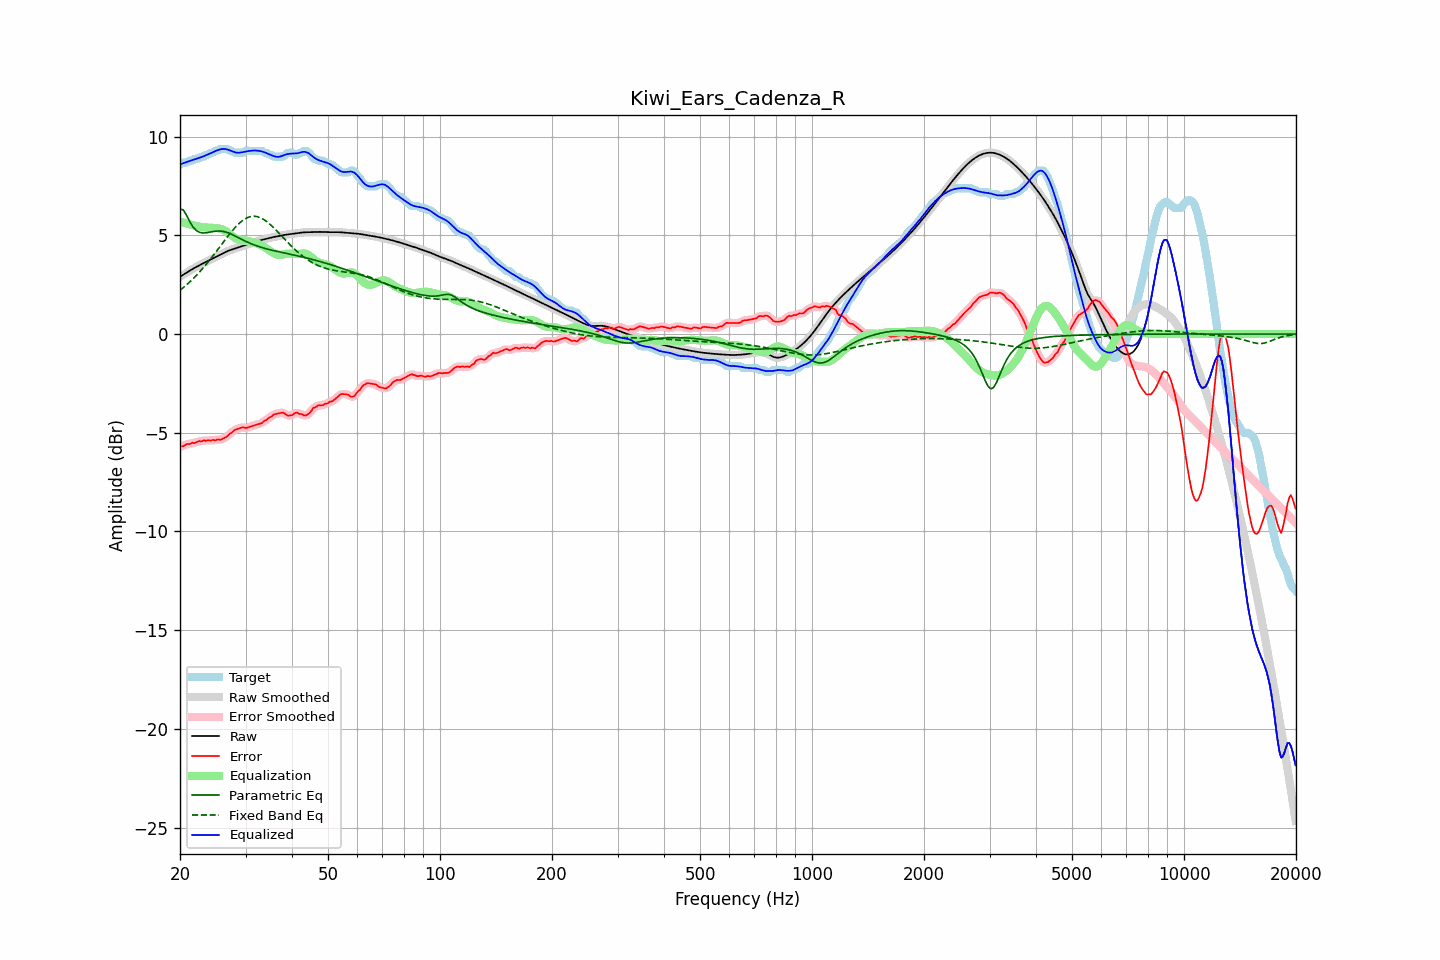

Values plotted in this chart, from the file beside it:
frequency, raw, error, smoothed, error_smoothed, equalization, parametric_eq, fixed_band_eq, equalized_raw, equalized_smoothed, target
20.00, 2.89, -5.69, 2.89, -5.71, 5.70, 6.33, 2.22, 8.60, 8.60, 8.58
20.20, 2.95, -5.69, 2.95, -5.68, 5.68, 6.31, 2.28, 8.63, 8.63, 8.63
20.40, 3.00, -5.68, 3.00, -5.65, 5.65, 6.29, 2.35, 8.65, 8.65, 8.68
20.61, 3.05, -5.63, 3.05, -5.63, 5.63, 6.16, 2.42, 8.68, 8.68, 8.68
20.81, 3.11, -5.58, 3.11, -5.60, 5.60, 6.02, 2.49, 8.71, 8.71, 8.68
21.02, 3.16, -5.57, 3.16, -5.57, 5.58, 5.86, 2.56, 8.74, 8.74, 8.72
21.23, 3.21, -5.58, 3.21, -5.55, 5.56, 5.70, 2.63, 8.76, 8.76, 8.78
21.44, 3.25, -5.53, 3.25, -5.54, 5.54, 5.57, 2.71, 8.79, 8.79, 8.78
21.66, 3.30, -5.50, 3.30, -5.52, 5.51, 5.43, 2.79, 8.82, 8.82, 8.80
21.87, 3.35, -5.53, 3.35, -5.50, 5.50, 5.34, 2.87, 8.84, 8.84, 8.88
22.09, 3.39, -5.49, 3.39, -5.48, 5.48, 5.26, 2.95, 8.87, 8.87, 8.88
22.31, 3.44, -5.45, 3.44, -5.46, 5.46, 5.21, 3.04, 8.90, 8.90, 8.88
22.54, 3.48, -5.42, 3.48, -5.44, 5.44, 5.16, 3.13, 8.92, 8.92, 8.90
22.76, 3.52, -5.45, 3.52, -5.42, 5.43, 5.14, 3.22, 8.95, 8.95, 8.97
22.99, 3.57, -5.42, 3.57, -5.41, 5.42, 5.12, 3.31, 8.98, 8.98, 8.98
23.22, 3.61, -5.38, 3.61, -5.41, 5.41, 5.12, 3.40, 9.02, 9.02, 8.99
23.45, 3.65, -5.42, 3.65, -5.39, 5.40, 5.12, 3.50, 9.05, 9.05, 9.07
23.69, 3.69, -5.39, 3.69, -5.39, 5.39, 5.14, 3.60, 9.09, 9.08, 9.08
23.92, 3.73, -5.38, 3.73, -5.39, 5.39, 5.15, 3.70, 9.12, 9.12, 9.11
24.16, 3.77, -5.40, 3.77, -5.38, 5.38, 5.17, 3.80, 9.16, 9.16, 9.17
24.40, 3.81, -5.37, 3.81, -5.38, 5.38, 5.18, 3.90, 9.20, 9.20, 9.18
24.65, 3.85, -5.37, 3.85, -5.38, 5.38, 5.20, 4.01, 9.23, 9.23, 9.22
24.89, 3.89, -5.39, 3.89, -5.36, 5.37, 5.21, 4.12, 9.27, 9.27, 9.28
25.14, 3.94, -5.35, 3.94, -5.36, 5.37, 5.22, 4.22, 9.30, 9.30, 9.28
25.39, 3.98, -5.34, 3.98, -5.36, 5.35, 5.22, 4.33, 9.33, 9.33, 9.32
25.65, 4.02, -5.36, 4.02, -5.34, 5.34, 5.22, 4.44, 9.36, 9.36, 9.38
25.91, 4.06, -5.32, 4.06, -5.32, 5.31, 5.21, 4.55, 9.37, 9.37, 9.38
26.16, 4.10, -5.28, 4.10, -5.29, 5.28, 5.20, 4.66, 9.38, 9.38, 9.38
26.43, 4.14, -5.24, 4.14, -5.25, 5.23, 5.18, 4.77, 9.38, 9.38, 9.38
26.69, 4.18, -5.20, 4.18, -5.19, 5.18, 5.15, 4.87, 9.36, 9.36, 9.38
26.96, 4.21, -5.13, 4.21, -5.13, 5.12, 5.13, 4.98, 9.34, 9.34, 9.34
27.23, 4.24, -5.04, 4.24, -5.06, 5.06, 5.09, 5.08, 9.30, 9.30, 9.28
27.50, 4.27, -5.01, 4.27, -4.99, 5.00, 5.06, 5.18, 9.27, 9.27, 9.28
27.77, 4.30, -4.93, 4.30, -4.92, 4.94, 5.02, 5.28, 9.24, 9.24, 9.23
28.05, 4.33, -4.85, 4.33, -4.87, 4.88, 4.98, 5.37, 9.21, 9.21, 9.18
28.33, 4.36, -4.83, 4.36, -4.82, 4.83, 4.94, 5.46, 9.19, 9.19, 9.18
28.62, 4.38, -4.80, 4.38, -4.80, 4.80, 4.90, 5.54, 9.18, 9.18, 9.18
28.90, 4.41, -4.77, 4.41, -4.77, 4.77, 4.86, 5.62, 9.19, 9.19, 9.18
29.19, 4.44, -4.74, 4.44, -4.74, 4.76, 4.81, 5.69, 9.20, 9.20, 9.18
29.48, 4.47, -4.72, 4.47, -4.73, 4.74, 4.77, 5.75, 9.21, 9.21, 9.18
29.78, 4.50, -4.73, 4.50, -4.74, 4.73, 4.73, 5.81, 9.23, 9.23, 9.23
30.08, 4.52, -4.76, 4.52, -4.74, 4.72, 4.69, 5.86, 9.25, 9.25, 9.28
30.38, 4.55, -4.73, 4.55, -4.74, 4.71, 4.66, 5.90, 9.26, 9.26, 9.28
30.68, 4.58, -4.71, 4.58, -4.71, 4.70, 4.62, 5.93, 9.27, 9.27, 9.28
30.99, 4.60, -4.68, 4.60, -4.68, 4.68, 4.58, 5.95, 9.29, 9.29, 9.28
31.30, 4.63, -4.65, 4.63, -4.65, 4.66, 4.55, 5.96, 9.29, 9.29, 9.28
31.61, 4.66, -4.63, 4.66, -4.63, 4.64, 4.52, 5.97, 9.30, 9.30, 9.28
31.93, 4.68, -4.60, 4.68, -4.60, 4.62, 4.49, 5.96, 9.30, 9.30, 9.28
32.24, 4.70, -4.58, 4.70, -4.58, 4.59, 4.46, 5.95, 9.29, 9.29, 9.28
32.57, 4.73, -4.56, 4.73, -4.56, 4.55, 4.43, 5.92, 9.28, 9.28, 9.28
32.89, 4.75, -4.53, 4.75, -4.53, 4.52, 4.41, 5.89, 9.27, 9.27, 9.28
33.22, 4.77, -4.51, 4.77, -4.49, 4.48, 4.38, 5.85, 9.25, 9.25, 9.28
33.55, 4.79, -4.42, 4.79, -4.44, 4.43, 4.36, 5.81, 9.22, 9.22, 9.21
33.89, 4.81, -4.37, 4.81, -4.38, 4.38, 4.33, 5.75, 9.19, 9.19, 9.18
34.23, 4.83, -4.35, 4.83, -4.32, 4.33, 4.31, 5.69, 9.16, 9.16, 9.18
34.57, 4.85, -4.26, 4.85, -4.27, 4.27, 4.29, 5.63, 9.12, 9.12, 9.11
34.92, 4.87, -4.21, 4.87, -4.22, 4.21, 4.27, 5.56, 9.09, 9.09, 9.08
35.27, 4.89, -4.18, 4.89, -4.15, 4.16, 4.25, 5.48, 9.05, 9.05, 9.07
35.62, 4.91, -4.09, 4.91, -4.11, 4.11, 4.23, 5.41, 9.02, 9.02, 9.00
35.97, 4.93, -4.06, 4.93, -4.06, 4.07, 4.21, 5.32, 9.00, 9.00, 8.98
... 635 more rows
